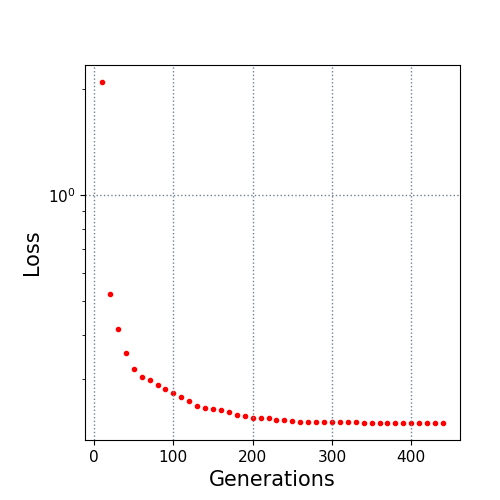

The data file committed next to this chart (first rows):
10.0, 2.088048
20.0, 0.5243
30.0, 0.4161
40.0, 0.3562
50.0, 0.3207
60.0, 0.3046
70.0, 0.2981
80.0, 0.2895
90.0, 0.2824
100.0, 0.2741
110.0, 0.2666
120.0, 0.2612
130.0, 0.2517
140.0, 0.2494
150.0, 0.2465
160.0, 0.2448
170.0, 0.2422
180.0, 0.2382
190.0, 0.2355
200.0, 0.2333
210.0, 0.2326
220.0, 0.2323
230.0, 0.2301
240.0, 0.2295
250.0, 0.2288
260.0, 0.2277
270.0, 0.2277
280.0, 0.2277
290.0, 0.2273
300.0, 0.2273
310.0, 0.2273
320.0, 0.2273
330.0, 0.2273
340.0, 0.2259
350.0, 0.2257
360.0, 0.2257
370.0, 0.2257
380.0, 0.2257
390.0, 0.2257
400.0, 0.2256
410.0, 0.2256
420.0, 0.2256
430.0, 0.2256
440.0, 0.2256
